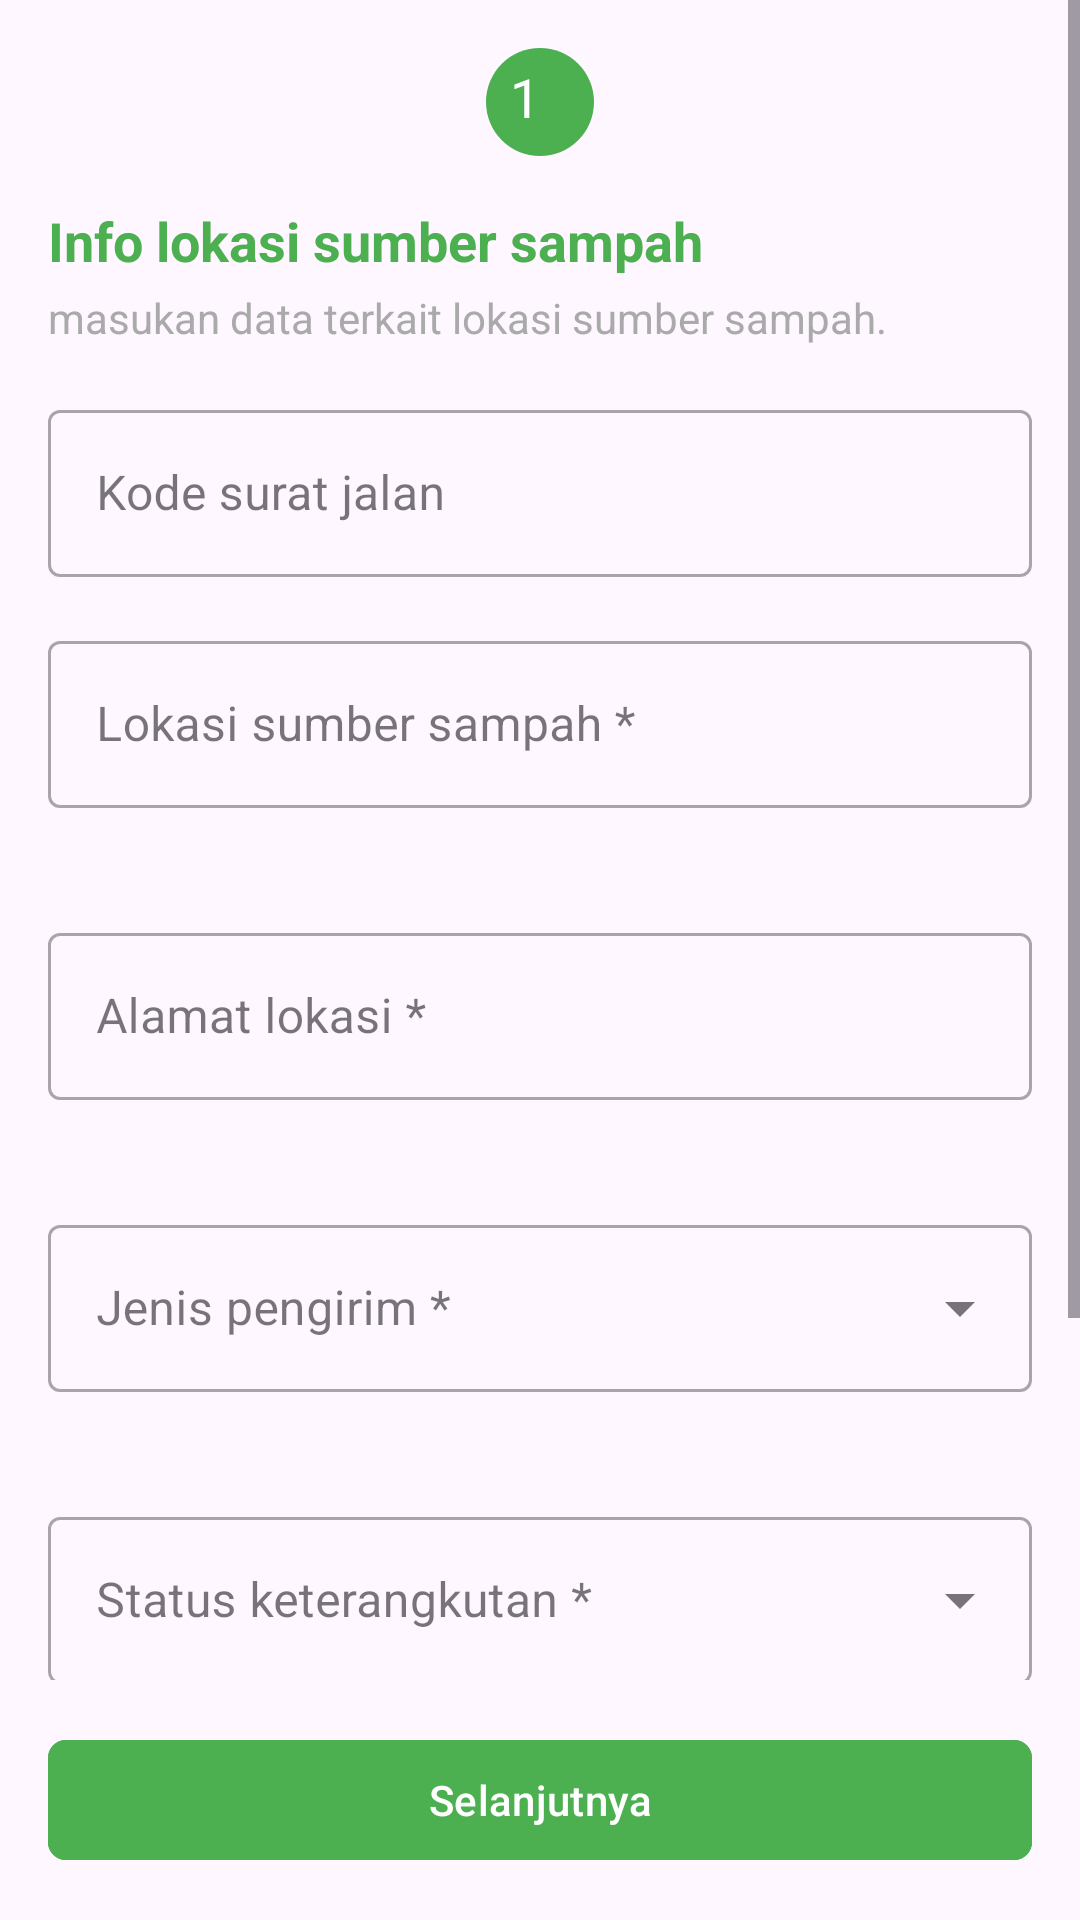

The Android layout XML behind this screen, and the referenced resources:
<!-- AndroidManifest.xml: application theme Theme.AppSampahKita -->
<!-- res/layout/fragment_form_lokasi_sumber.xml -->
<?xml version="1.0" encoding="utf-8"?>
<androidx.constraintlayout.widget.ConstraintLayout xmlns:android="http://schemas.android.com/apk/res/android"
    xmlns:app="http://schemas.android.com/apk/res-auto"
    xmlns:tools="http://schemas.android.com/tools"
    android:layout_width="match_parent"
    android:layout_height="match_parent"
    tools:context=".ui.tambah_edit_sampah.form_lokasi_sumber.FormLokasiSumberFragment">

    <ScrollView
        android:layout_width="match_parent"
        android:layout_height="0dp"
        app:layout_constraintTop_toTopOf="parent"
        app:layout_constraintBottom_toTopOf="@id/ll_buttons">

        <LinearLayout
            android:layout_width="match_parent"
            android:layout_height="wrap_content"
            android:orientation="vertical"
            android:padding="16dp">

            <TextView
                android:id="@+id/tv_step_indicator"
                android:layout_width="wrap_content"
                android:layout_height="wrap_content"
                android:text="1"
                android:textSize="18sp"
                android:textColor="@color/white"
                android:background="@drawable/rounded_green_bg"
                android:paddingStart="8dp"
                android:paddingEnd="8dp"
                android:paddingTop="4dp"
                android:paddingBottom="4dp"
                android:layout_gravity="center_horizontal"
                android:layout_marginBottom="16dp"
                tools:text="1"/>

            <TextView
                android:layout_width="wrap_content"
                android:layout_height="wrap_content"
                android:text="Info lokasi sumber sampah"
                android:textColor="@color/green_primary"
                android:textSize="18sp"
                android:textStyle="bold"
                android:layout_marginBottom="4dp"/>

            <TextView
                android:layout_width="wrap_content"
                android:layout_height="wrap_content"
                android:text="masukan data terkait lokasi sumber sampah."
                android:textSize="14sp"
                android:textColor="@android:color/darker_gray"
                android:layout_marginBottom="16dp"/>

            <com.google.android.material.textfield.TextInputLayout
                android:id="@+id/til_kode_surat_jalan"
                style="@style/Widget.MaterialComponents.TextInputLayout.OutlinedBox"
                android:layout_width="match_parent"
                android:layout_height="wrap_content"
                android:layout_marginBottom="16dp"
                app:endIconDrawable="@drawable/ic_lock"
                app:endIconMode="none"> <com.google.android.material.textfield.TextInputEditText
                android:id="@+id/et_kode_surat_jalan"
                android:layout_width="match_parent"
                android:layout_height="wrap_content"
                android:hint="Kode surat jalan"
                android:focusable="false"
                android:clickable="false"
                tools:text="#1234567"/>
            </com.google.android.material.textfield.TextInputLayout>

            <com.google.android.material.textfield.TextInputLayout
                android:id="@+id/til_lokasi_sumber_sampah"
                style="@style/Widget.MaterialComponents.TextInputLayout.OutlinedBox"
                android:layout_width="match_parent"
                android:layout_height="wrap_content"
                android:layout_marginBottom="16dp"
                app:errorEnabled="true">

                <com.google.android.material.textfield.TextInputEditText
                    android:id="@+id/et_lokasi_sumber_sampah"
                    android:layout_width="match_parent"
                    android:layout_height="wrap_content"
                    android:hint="Lokasi sumber sampah *"
                    android:inputType="textCapWords"
                    tools:text="TPS Sangkuriang"/>
            </com.google.android.material.textfield.TextInputLayout>

            <com.google.android.material.textfield.TextInputLayout
                android:id="@+id/til_alamat_lokasi"
                style="@style/Widget.MaterialComponents.TextInputLayout.OutlinedBox"
                android:layout_width="match_parent"
                android:layout_height="wrap_content"
                android:layout_marginBottom="16dp"
                app:errorEnabled="true">

                <com.google.android.material.textfield.TextInputEditText
                    android:id="@+id/et_alamat_lokasi"
                    android:layout_width="match_parent"
                    android:layout_height="wrap_content"
                    android:hint="Alamat lokasi *"
                    android:inputType="textMultiLine"
                    tools:text="Jl.sangkuriang bawah"/>
            </com.google.android.material.textfield.TextInputLayout>

            <com.google.android.material.textfield.TextInputLayout
                android:id="@+id/til_jenis_pengirim"
                style="@style/Widget.MaterialComponents.TextInputLayout.OutlinedBox.ExposedDropdownMenu"
                android:layout_width="match_parent"
                android:layout_height="wrap_content"
                android:layout_marginBottom="16dp"
                app:errorEnabled="true">

                <AutoCompleteTextView
                    android:id="@+id/actv_jenis_pengirim"
                    android:layout_width="match_parent"
                    android:layout_height="wrap_content"
                    android:hint="Jenis pengirim *"
                    android:inputType="none"
                    tools:text="Pemerintah"/>
            </com.google.android.material.textfield.TextInputLayout>

            <com.google.android.material.textfield.TextInputLayout
                android:id="@+id/til_status_keterangkutan"
                style="@style/Widget.MaterialComponents.TextInputLayout.OutlinedBox.ExposedDropdownMenu"
                android:layout_width="match_parent"
                android:layout_height="wrap_content"
                android:layout_marginBottom="16dp"
                app:errorEnabled="true">

                <AutoCompleteTextView
                    android:id="@+id/actv_status_keterangkutan"
                    android:layout_width="match_parent"
                    android:layout_height="wrap_content"
                    android:hint="Status keterangkutan *"
                    android:inputType="none"
                    tools:text="Belum"/>
            </com.google.android.material.textfield.TextInputLayout>

            <com.google.android.material.textfield.TextInputLayout
                android:id="@+id/til_volume_terangkut"
                style="@style/Widget.MaterialComponents.TextInputLayout.OutlinedBox"
                android:layout_width="match_parent"
                android:layout_height="wrap_content"
                app:errorEnabled="true"
                app:endIconMode="custom"
                app:endIconContentDescription="Unit">

                <com.google.android.material.textfield.TextInputEditText
                    android:id="@+id/et_volume_terangkut"
                    android:layout_width="match_parent" android:layout_height="wrap_content"
                    android:hint="Volume terangkut *"
                    android:inputType="numberDecimal"
                    tools:text="2,75"/>
                <TextView
                    android:layout_width="wrap_content"
                    android:layout_height="wrap_content"
                    android:text="Kg"
                    android:layout_gravity="end|center_vertical"
                    android:layout_marginEnd="16dp"/>


            </com.google.android.material.textfield.TextInputLayout>


        </LinearLayout>

    </ScrollView>

    <com.google.android.material.floatingactionbutton.FloatingActionButton
        android:id="@+id/fab_save_edit_section"
        android:layout_width="wrap_content"
        android:layout_height="wrap_content"
        android:layout_margin="16dp"
        android:clickable="true"
        android:focusable="true"
        android:src="@drawable/ic_check"
        app:fabSize="normal"
        app:layout_constraintBottom_toBottomOf="parent"
        app:layout_constraintEnd_toEndOf="parent"
        app:tint="@android:color/white"
        android:backgroundTint="@color/green_primary"
        android:visibility="gone"
        android:contentDescription="Simpan Perubahan"/>

    <LinearLayout
        android:id="@+id/ll_buttons"
        android:layout_width="match_parent"
        android:layout_height="wrap_content"
        android:orientation="horizontal"
        android:padding="16dp"
        android:gravity="end"
        app:layout_constraintBottom_toBottomOf="parent"
        app:layout_constraintStart_toStartOf="parent"
        app:layout_constraintEnd_toEndOf="parent">

        <com.google.android.material.button.MaterialButton
            android:id="@+id/btn_sebelumnya"
            style="@style/Widget.MaterialComponents.Button.OutlinedButton"
            android:layout_width="wrap_content"
            android:layout_height="wrap_content"
            android:text="Sebelumnya"
            android:layout_marginEnd="8dp"
            app:strokeColor="@color/green_primary"
            android:textColor="@color/green_primary"
            android:visibility="gone"/>

        <com.google.android.material.button.MaterialButton
            android:id="@+id/btn_selanjutnya"
            android:layout_width="0dp"
            android:layout_weight="1"
            android:layout_height="wrap_content"
            android:text="Selanjutnya"
            app:cornerRadius="6dp"
            android:backgroundTint="@color/green_primary"
            android:textColor="@android:color/white"/>

    </LinearLayout>

</androidx.constraintlayout.widget.ConstraintLayout>
<!-- resources referenced by this layout -->
<resources>
  <color name="green_primary">#4CAF50</color>
  <color name="white">#FFFFFFFF</color>
  <!-- drawable rounded_green_bg (drawable) -->
  <?xml version="1.0" encoding="utf-8"?>
  <shape xmlns:android="http://schemas.android.com/apk/res/android"
      android:shape="oval">
      <solid android:color="@color/green_primary"/>
      <size android:width="36dp" android:height="36dp"/>
  </shape>
  <style name="Theme.AppSampahKita" parent="Base.Theme.AppSampahKita" />
  <style name="Base.Theme.AppSampahKita" parent="Theme.Material3.DayNight.NoActionBar">
          
          
      </style>
</resources>
